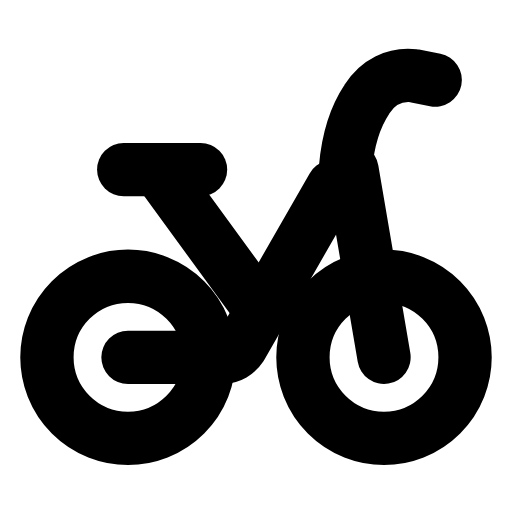
t = 0.00 s
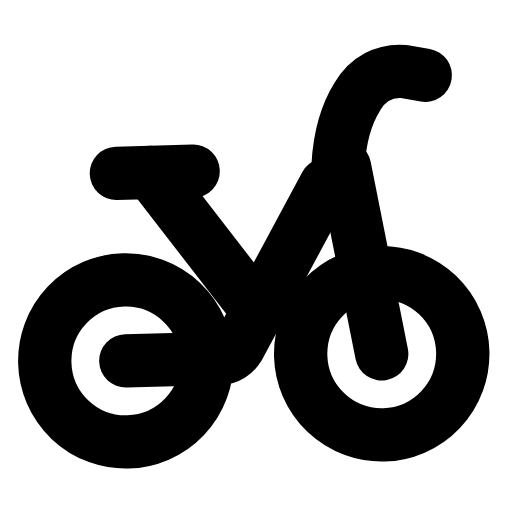
t = 0.30 s
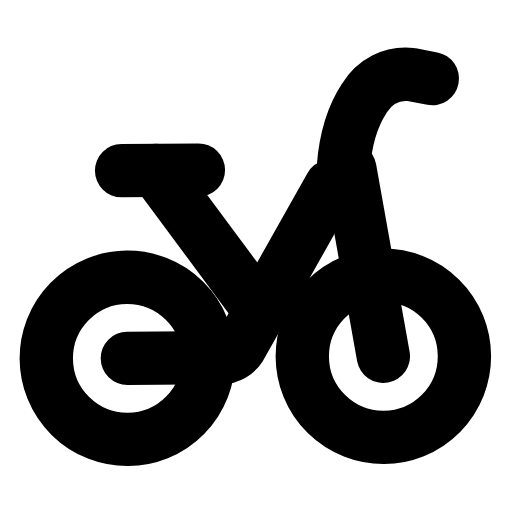
t = 0.56 s
t = 0.83 s: frame unchanged from t = 0.00 s, image omitted
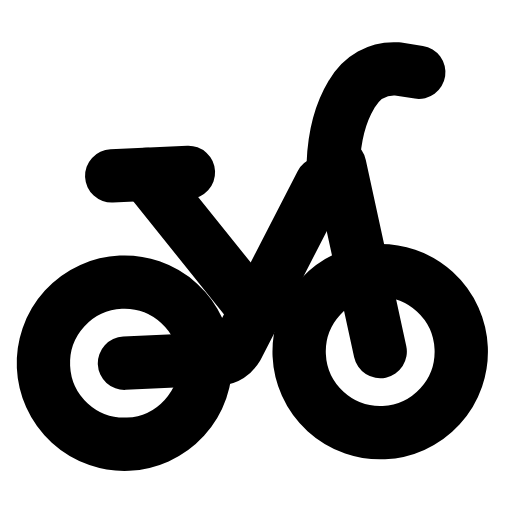
t = 1.15 s
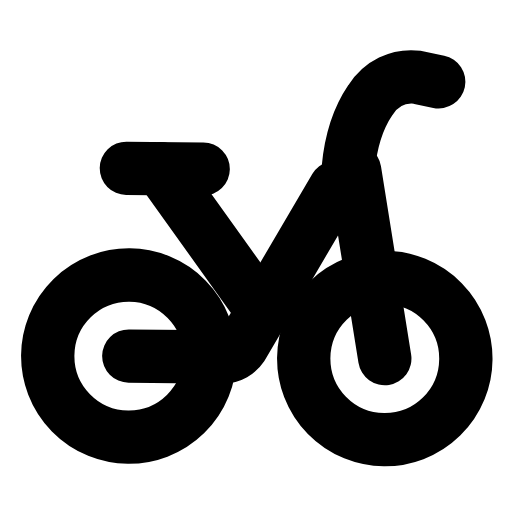
t = 1.42 s

The animated SVG that drew these frames (rendered in a browser with its animation timeline set to each time). Animation: 1 SMIL element (animateTransform=1); one cycle of 1.70 s, repeats indefinitely.

<svg xmlns="http://www.w3.org/2000/svg" width="24" height="24" viewBox="0 0 24 24" fill="none"><g transform="translate(0 0.75)"><g><animateTransform attributeName="transform" type="rotate" values="0 12 19.8;3.2 12 19.8;-2.6 12 19.8;0 12 19.8;0 12 19.8;-2.6 12 19.8;3.2 12 19.8;0 12 19.8;0 12 19.8" keyTimes="0;0.135;0.2925;0.45;0.6;0.705;0.81;0.9;1" dur="1.7s" repeatCount="indefinite" calcMode="spline" keySplines="0.16 1 0.3 1;0.16 1 0.3 1;0.16 1 0.3 1;0.16 1 0.3 1;0.16 1 0.3 1;0.16 1 0.3 1;0.16 1 0.3 1;0.16 1 0.3 1"/><circle stroke="currentColor" stroke-width="2.5" stroke-linecap="round" stroke-linejoin="round" fill="none" cx="6" cy="16" r="3.8"></circle><circle stroke="currentColor" stroke-width="2.5" stroke-linecap="round" stroke-linejoin="round" fill="none" cx="18" cy="16" r="3.8"></circle><path stroke="currentColor" stroke-width="2.5" stroke-linecap="round" stroke-linejoin="round" fill="none" d="M6 16L10.4 16C10.8 16 11.1 15.8 11.3 15.5L15.6 8"></path><path stroke="currentColor" stroke-width="2.5" stroke-linecap="round" stroke-linejoin="round" fill="none" d="M12 13.5L7.4 7.2"></path><path stroke="currentColor" stroke-width="2.5" stroke-linecap="round" stroke-linejoin="round" fill="none" d="M5.8 7.2L9.4 7.2"></path><path stroke="currentColor" stroke-width="2.5" stroke-linecap="round" stroke-linejoin="round" fill="none" d="M16.5 7.2C17 10.1 17.5 13 18 16"></path><path stroke="currentColor" stroke-width="2.5" stroke-linecap="round" stroke-linejoin="round" fill="none" d="M16.2 7.1C16.3 5.9 16.6 4.8 17.2 3.9C17.7 3.1 18.5 2.7 19.4 2.8L20.4 3"></path></g></g></svg>
